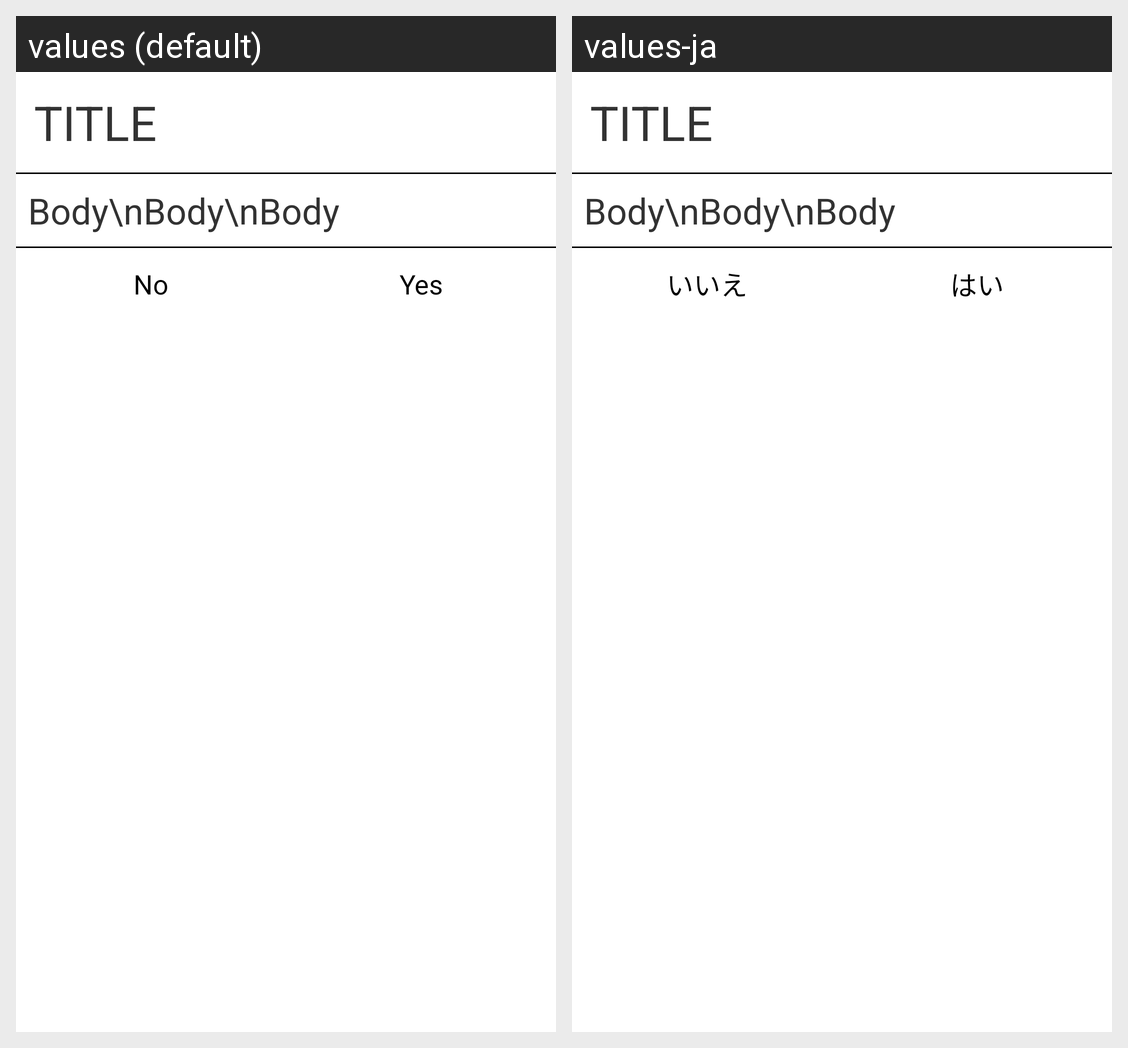

The same Android screen rendered under two of its app's locales, left to right. List the strings drawn on it with the default value and each locale's translation.
Android screen res/layout/dialog_system.xml rendered under 2 locales, left to right: values (default), values-ja. Device: Nexus 5 (rendered at 1080×1920; each locale shown at half size, 540×960, under a caption strip naming it); theme AppTheme.
Strings drawn on this screen, with the default value and each locale's value (text and hints the layout hard-codes, and strings that could not be matched under every locale, appear in the picture but are not listed):

no
  values: No
  values-ja: いいえ

yes
  values: Yes
  values-ja: はい
